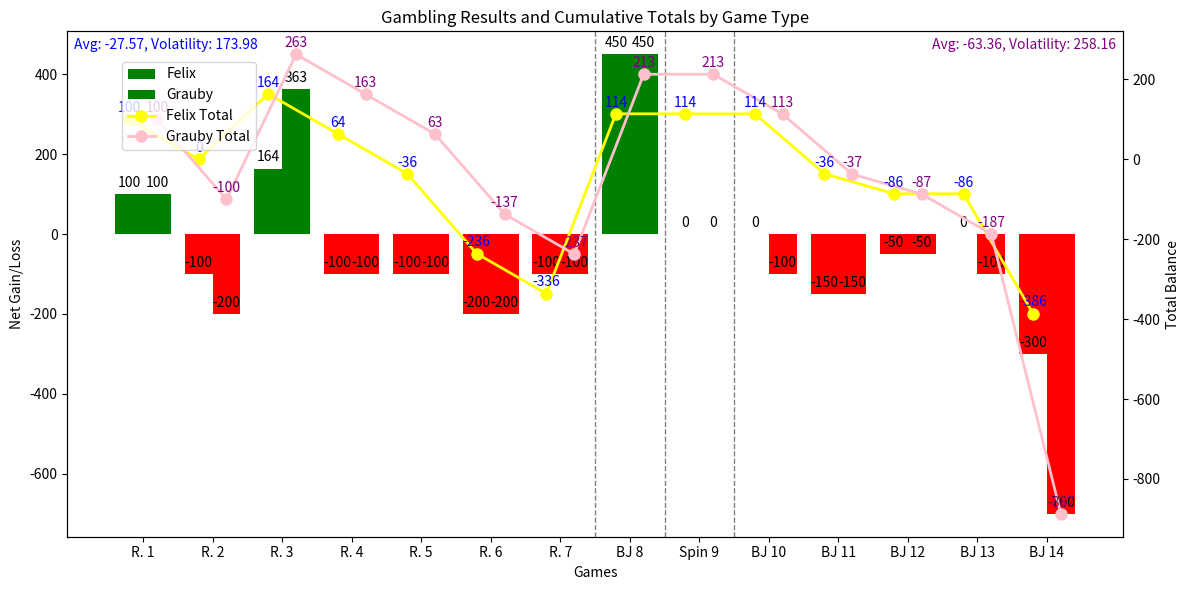

This chart was generated by the following Python code:
import matplotlib.pyplot as plt
import numpy as np

# Consolidated data
data = {
    'April 30th': {
        'Grauby': {'R. 1': 100},
        'Felix': {'R. 1': 100}
    },
    'May 1st': {
        'Grauby': {'R. 2': -200},
        'Felix': {'R. 2': -100}
    },
    'May 2nd': {
        'Grauby': {'R. 3': 363},
        'Felix': {'R. 3': 164}
    },
    'May 3rd': {
        'Grauby': {
            'R. 4': -100,
            'R. 5': -100,
            'R. 6': -200,
            'R. 7': -100,
            'BJ 8': 450,
            'Spin 9': 0
        },
        'Felix': {
            'R. 4': -100,
            'R. 5': -100,
            'R. 6': -200,
            'R. 7': -100,
            'BJ 8': 450,
            'Spin 9': 0
        }
    },
    'May 7th': {
        'Grauby': {
            'BJ 10': -100,
            'BJ 11': -150,
            'BJ 12': -50,
            'BJ 13': -100,
            'BJ 14': -700,
        },
        'Felix': {
            'BJ 10': 0,
            'BJ 11': -150,
            'BJ 12': -50,
            'BJ 13': 0,
            'BJ 14': -300,
        }
    }
}

# Initialize lists for plotting
felix_values = []
grauby_values = []
labels = []

# Extract data into the lists
for day, players in data.items():
    for player, games in players.items():
        for game, result in games.items():
            if player == 'Felix':
                felix_values.append(result)
                if game not in labels:
                    labels.append(game)
            elif player == 'Grauby':
                grauby_values.append(result)

# Calculate cumulative sums and statistical metrics
felix_cumsum = np.cumsum(felix_values)
grauby_cumsum = np.cumsum(grauby_values)
felix_mean = np.mean(felix_values)
grauby_mean = np.mean(grauby_values)
felix_volatility = np.std(felix_values)
grauby_volatility = np.std(grauby_values)

x = np.arange(len(labels))  # Label locations

fig, ax = plt.subplots(figsize=(12, 6))

# Create bars for each set of results
rects1 = ax.bar(x - 0.2, felix_values, width=0.4, label='Felix', color=['green' if v > 0 else 'red' for v in felix_values])
rects2 = ax.bar(x + 0.2, grauby_values, width=0.4, label='Grauby', color=['green' if v > 0 else 'red' for v in grauby_values])

# Add a line graph for cumulative totals
ax2 = ax.twinx()
ax2.plot(x - 0.2, felix_cumsum, label='Felix Total', marker='o', color='yellow', linewidth=2, markersize=8)
ax2.plot(x + 0.2, grauby_cumsum, label='Grauby Total', marker='o', color='pink', linewidth=2, markersize=8)

# Set labels and titles
ax.set_xlabel('Games')
ax.set_ylabel('Net Gain/Loss')
ax2.set_ylabel('Total Balance')
ax.set_title('Gambling Results and Cumulative Totals by Game Type')
ax.set_xticks(x)
ax.set_xticklabels(labels)

# Adding dividers between different game types
previous_game_type = ""
for i, label in enumerate(labels):
    game_type = label.split()[0]
    if previous_game_type and game_type != previous_game_type:
        ax.axvline(x=i - 0.5, color='grey', linestyle='--', linewidth=1)
    previous_game_type = game_type

# Function to attach a text label above each bar
def autolabel(rects):
    for rect in rects:
        height = rect.get_height()
        ax.annotate(f'{height}', xy=(rect.get_x() + rect.get_width() / 2, height), xytext=(0, 3), textcoords='offset points', ha='center', va='bottom')

autolabel(rects1)
autolabel(rects2)

# Displaying statistical information
ax.annotate(f'Avg: {felix_mean:.2f}, Volatility: {felix_volatility:.2f}', xy=(0, 1), xycoords='axes fraction', xytext=(5, -5), textcoords='offset points', ha='left', va='top', color='blue', fontsize=10)
ax.annotate(f'Avg: {grauby_mean:.2f}, Volatility: {grauby_volatility:.2f}', xy=(1, 1), xycoords='axes fraction', xytext=(-5, -5), textcoords='offset points', ha='right', va='top', color='purple', fontsize=10)

# Add cumulative sum annotations
for i, (fc, gc) in enumerate(zip(felix_cumsum, grauby_cumsum)):
    ax2.annotate(f'{fc}', xy=(x[i] - 0.2, fc), xytext=(0, 3), textcoords='offset points', ha='center', va='bottom', color='blue')
    ax2.annotate(f'{gc}', xy=(x[i] + 0.2, gc), xytext=(0, 3), textcoords='offset points', ha='center', va='bottom', color='purple')

fig.legend(loc='upper left', bbox_to_anchor=(0.1, 0.9))
fig.tight_layout()
plt.show()
